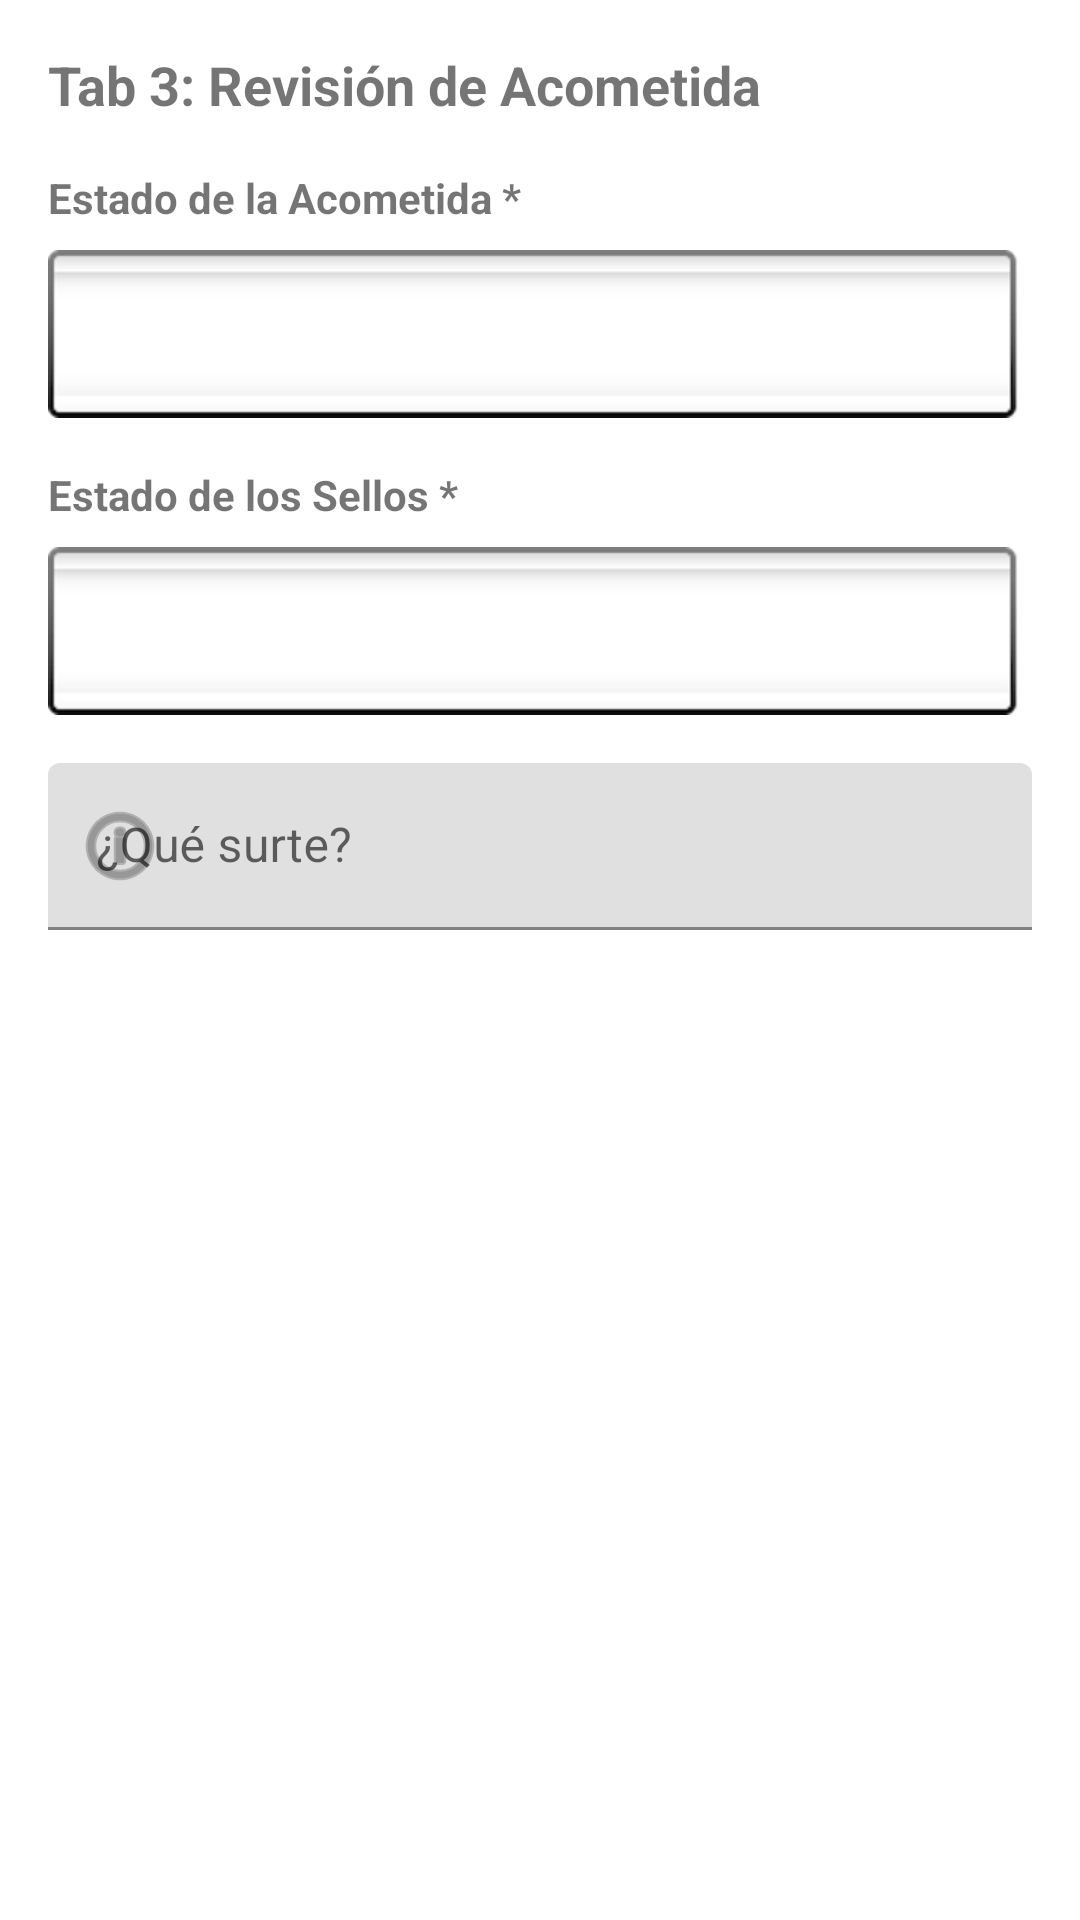

Reconstruct the res/layout file that produces this screen, plus the resources it refers to.
<!-- AndroidManifest.xml: application theme Theme.SystemApp -->
<!-- res/layout/tab3_acometida.xml -->
<?xml version="1.0" encoding="utf-8"?>
<ScrollView xmlns:android="http://schemas.android.com/apk/res/android"
    xmlns:app="http://schemas.android.com/apk/res-auto"
    android:layout_width="match_parent"
    android:layout_height="match_parent"
    android:padding="16dp">

    <LinearLayout
        android:layout_width="match_parent"
        android:layout_height="wrap_content"
        android:orientation="vertical">

        <TextView
            android:layout_width="match_parent"
            android:layout_height="wrap_content"
            android:text="Tab 3: Revisión de Acometida"
            android:textSize="18sp"
            android:textStyle="bold"
            android:layout_marginBottom="16dp" />

        
        <TextView
            android:layout_width="match_parent"
            android:layout_height="wrap_content"
            android:text="Estado de la Acometida *"
            android:textSize="14sp"
            android:textStyle="bold"
            android:layout_marginBottom="8dp" />

        <Spinner
            android:id="@+id/spinner_estado_acometida"
            android:layout_width="match_parent"
            android:layout_height="wrap_content"
            android:minHeight="48dp"
            android:padding="12dp"
            android:background="@android:drawable/spinner_background"
            android:layout_marginBottom="16dp" />

        
        <TextView
            android:layout_width="match_parent"
            android:layout_height="wrap_content"
            android:text="Estado de los Sellos *"
            android:textSize="14sp"
            android:textStyle="bold"
            android:layout_marginBottom="8dp" />

        <Spinner
            android:id="@+id/spinner_estado_sellos"
            android:layout_width="match_parent"
            android:layout_height="wrap_content"
            android:minHeight="48dp"
            android:padding="12dp"
            android:background="@android:drawable/spinner_background"
            android:layout_marginBottom="16dp" />

        
        <com.google.android.material.textfield.TextInputLayout
            android:layout_width="match_parent"
            android:layout_height="wrap_content"
            android:hint="¿Qué surte?"
            android:layout_marginBottom="12dp"
            app:startIconDrawable="@android:drawable/ic_menu_info_details">

            <com.google.android.material.textfield.TextInputEditText
                android:id="@+id/et_que_surte"
                android:layout_width="match_parent"
                android:layout_height="wrap_content"
                android:inputType="textCapSentences"
                android:maxLines="3" />

        </com.google.android.material.textfield.TextInputLayout>

    </LinearLayout>

</ScrollView>
<!-- resources referenced by this layout -->
<resources>
  <style name="Theme.SystemApp" parent="Theme.MaterialComponents.DayNight.DarkActionBar">
          
          <item name="colorPrimary">@color/purple_500</item>
          <item name="colorPrimaryVariant">@color/purple_700</item>
          <item name="colorOnPrimary">@color/white</item>
          
          <item name="colorSecondary">@color/teal_200</item>
          <item name="colorSecondaryVariant">@color/teal_700</item>
          <item name="colorOnSecondary">@color/black</item>
          
          <item name="android:statusBarColor">?attr/colorPrimaryVariant</item>
          
      </style>
  <color name="purple_500">#FF6200EE</color>
  <color name="purple_700">#FF3700B3</color>
  <color name="white">#FFFFFFFF</color>
  <color name="teal_200">#7FD3FA</color>
  <color name="teal_700">#FF018786</color>
  <color name="black">#FF000000</color>
</resources>
